Run: headless pygame with SDL's dummy video driver; simulated clock (each Clock.tick advances the game by its frame time, no real sleeping); random seed 0; keys injected as events and as key.get_pressed() state; no mouse input.
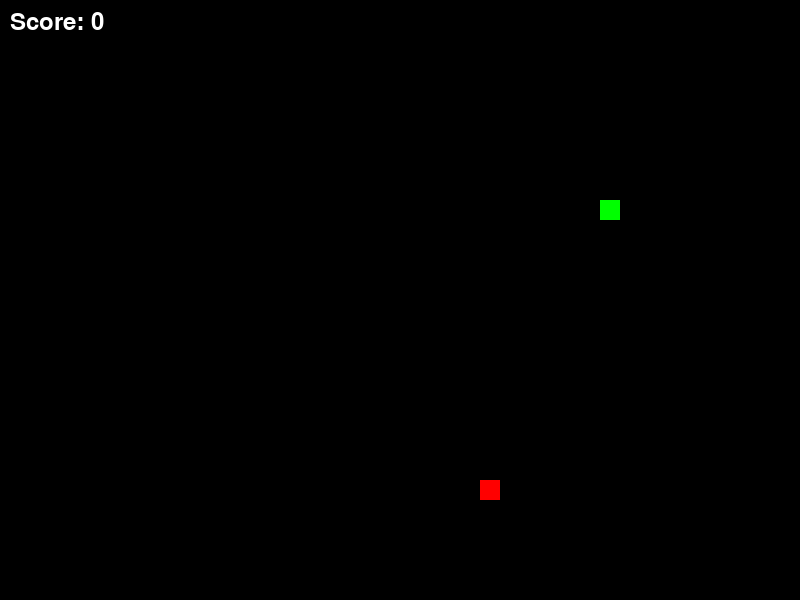
Frame 1 of 4 · flips 1–60 · no input
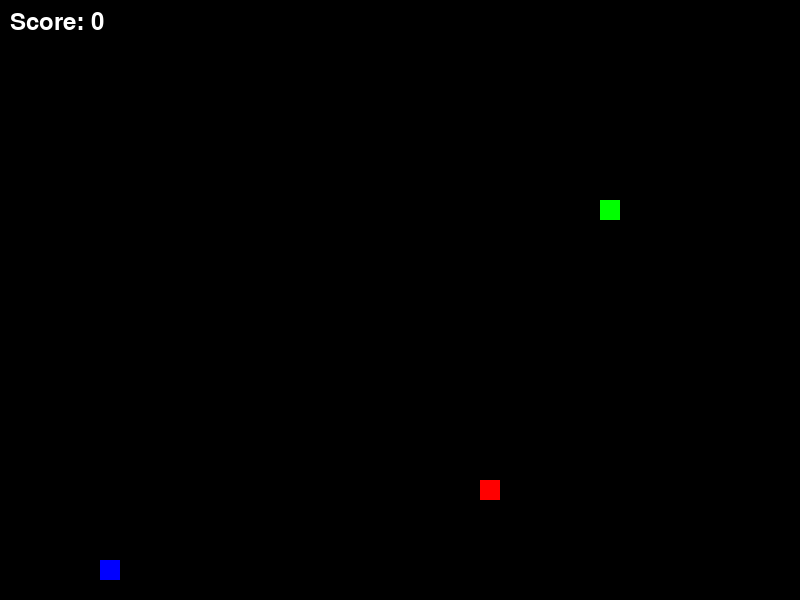
Frame 2 of 4 · flips 61–180 · tapped SPACE, RETURN · held RIGHT (→), D
Frame 3 of 4 · flips 181–300 · held DOWN (↓), S · screen unchanged from frame 2, image omitted
Frame 4 of 4 · flips 301–420 · held LEFT (←), A, UP (↑), W · screen unchanged from frame 3, image omitted

The pygame program that drew these frames:

import pygame
import sys
import random


# 初始化pygame
pygame.init()

# 设置游戏窗口大小
window_width = 800
window_height = 600
cell_size = 20

# 定义颜色
black = (0, 0, 0)
white = (255, 255, 255)
green = (0, 255, 0)
red = (255, 0, 0)
blue = (0, 0, 255)

# 定义加速
speed_boost_timer = 0
speed_boost_duration = 3

# 创建游戏窗口
window = pygame.display.set_mode((window_width, window_height))
pygame.display.set_caption('贪吃蛇游戏')

# 定义贪吃蛇和食物
snake = [(200, 200)]
snake_direction = 'RIGHT'
food = (random.randint(0, window_width//cell_size-1)*cell_size, 
        random.randint(0, window_height//cell_size-1)*cell_size)
candy = None
candy_timer = 0

clock = pygame.time.Clock()

# 创建得分变量
score = 0

# 游戏主循环
while True:
    for event in pygame.event.get():
        if event.type == pygame.QUIT:
            pygame.quit()
            sys.exit()

        if event.type == pygame.KEYDOWN:
            if event.key == pygame.K_UP and snake_direction != 'DOWN':
                snake_direction = 'UP'
            elif event.key == pygame.K_DOWN and snake_direction != 'UP':
                snake_direction = 'DOWN'
            elif event.key == pygame.K_LEFT and snake_direction != 'RIGHT':
                snake_direction = 'LEFT'
            elif event.key == pygame.K_RIGHT and snake_direction != 'LEFT':
                snake_direction = 'RIGHT'

    # 移动贪吃蛇
    head = snake[0]
    x, y = head
    if snake_direction == 'UP':
        new_head = (x, y - cell_size)
    elif snake_direction == 'DOWN':
        new_head = (x, y + cell_size)
    elif snake_direction == 'LEFT':
        new_head = (x - cell_size, y)
    elif snake_direction == 'RIGHT':
        new_head = (x + cell_size, y)

    # 更新糖果产生计时
    candy_timer += 1

    # 检查糖果产生
    if candy is None and candy_timer >= random.randint(100,300):  # Adjust the value to control the frequency
        while True:    
            new_candy = (random.randint(0, window_width//cell_size-1)*cell_size, 
                    random.randint(0, window_height//cell_size-1)*cell_size)
            if new_candy != food:
                candy = new_candy
                break
        candy_timer = 0


    # 检查蛇是否穿墙
    if new_head[0] < 0 or new_head[0] >= window_width or new_head[1] < 0 or new_head[1] >= window_height:
    # Wrap the snake's position around the game window
        new_head = (new_head[0] % window_width, new_head[1] % window_height)
 

    # 检查蛇是否吃到食物
    if new_head == food:
        food = (random.randint(0, window_width//cell_size-1)*cell_size, 
                random.randint(0, window_height//cell_size-1)*cell_size)
        score += 10  
    # 检查蛇是否吃到糖果
    elif candy is not None and new_head == candy:
        candy = None
        score += 20
        speed_boost_timer = speed_boost_duration * clock.get_fps()  # 设定加速计时器
    # 检查蛇是否碰到身体
    else:
        if new_head in snake[1:]:
            pygame.qui
            sys.exit
        else:
            snake.pop()

 # 处理加速计时器
    if speed_boost_timer > 0:
        speed_boost_timer -= 1
        speed = 20  # 增加速度
    else:
        speed = 10  # 恢复正常速度

    snake.insert(0, new_head)  # 将新的头部添加到贪吃蛇

    # 渲染背景
    window.fill(black)

    # 绘制贪吃蛇
    for segment in snake:
        pygame.draw.rect(window, green, (segment[0], segment[1], cell_size, cell_size))

    # 绘制食物
    pygame.draw.rect(window, red, (food[0], food[1], cell_size, cell_size))
    if candy is not None:
        pygame.draw.rect(window, blue, (candy[0], candy[1], cell_size, cell_size))

    # 绘制得分
    font = pygame.font.Font(None, 36)
    text = font.render("Score: " + str(score), True, white)
    window.blit(text, (10, 10))

    # 更新窗口
    pygame.display.update()

    clock.tick(speed)  # 控制帧率
